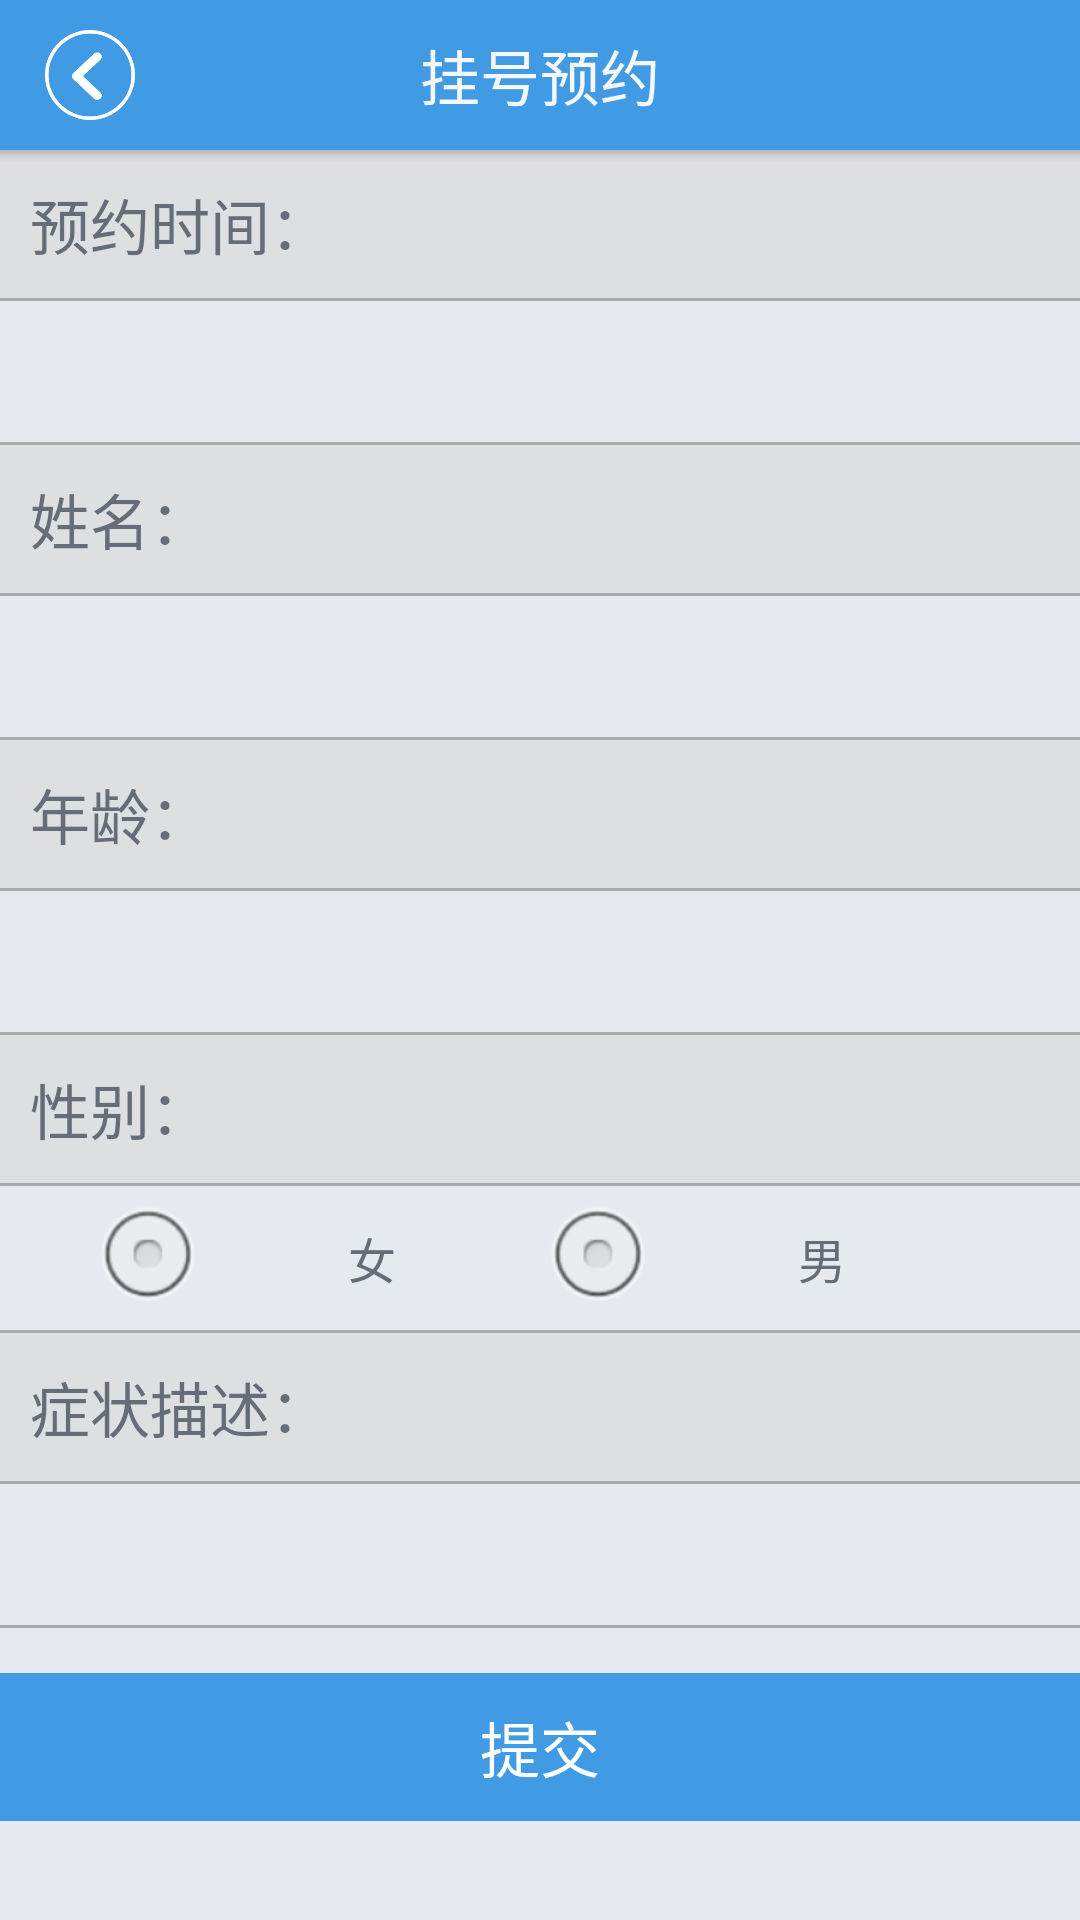

The Android layout XML behind this screen, and the referenced resources:
<!-- AndroidManifest.xml: application theme AppTheme -->
<!-- res/layout/activity_registration.xml -->
<?xml version="1.0" encoding="utf-8"?>
<RelativeLayout xmlns:android="http://schemas.android.com/apk/res/android"
    android:layout_width="match_parent"
    android:layout_height="match_parent" >

    <RelativeLayout
        android:id="@+id/rl_top"
        android:layout_width="fill_parent"
        android:layout_height="@dimen/activity_header_height"
        android:background="@color/blue" >

        <ImageView
            android:id="@+id/iv_back"
            android:layout_width="@dimen/activity_header_gobackbutton_dimens"
            android:layout_height="@dimen/activity_header_gobackbutton_dimens"
            android:layout_alignParentLeft="true"
            android:layout_centerVertical="true"
            android:layout_marginLeft="15dp"
            android:contentDescription="@string/app_name"
            android:src="@drawable/gobackbtn" />

        <TextView
            android:layout_width="wrap_content"
            android:layout_height="wrap_content"
            android:layout_centerInParent="true"
            android:layout_marginLeft="10dp"
            android:text="挂号预约"
            android:textColor="@color/white"
            android:textSize="20sp" />
    </RelativeLayout>

    <View
        android:layout_width="match_parent"
        android:layout_height="4dp"
        android:layout_below="@id/rl_top"
        android:background="@drawable/shape_home_tab_shadow" />

    <ScrollView
        android:layout_width="match_parent"
        android:layout_height="match_parent"
        android:layout_below="@id/rl_top" >

        <LinearLayout
            android:layout_width="match_parent"
            android:layout_height="wrap_content"
            android:gravity="center"
            android:orientation="vertical" >

            <TextView
                android:layout_width="match_parent"
                android:layout_height="wrap_content"
                android:background="@color/gray_light"
                android:gravity="left"
                android:padding="10dp"
                android:text="预约时间："
                android:textSize="20sp" />

            <View
                android:layout_width="match_parent"
                android:layout_height="1dp"
                android:background="#AAA" />

            <EditText
                android:id="@+id/registration_et_date"
                android:layout_width="match_parent"
                android:layout_height="wrap_content"
                android:layout_margin="10dp"
                android:background="@null"
                android:hint=""
                android:inputType="text|date"
                android:maxLength="20"
                android:textSize="20sp" />

            <View
                android:layout_width="match_parent"
                android:layout_height="1dp"
                android:background="#AAA" />

            <TextView
                android:layout_width="match_parent"
                android:layout_height="wrap_content"
                android:background="@color/gray_light"
                android:gravity="left"
                android:padding="10dp"
                android:text="姓名："
                android:textSize="20sp" />

            <View
                android:layout_width="match_parent"
                android:layout_height="1dp"
                android:background="#AAA" />

            <EditText
                android:id="@+id/registration_et_nickname"
                android:layout_width="match_parent"
                android:layout_height="wrap_content"
                android:layout_margin="10dp"
                android:background="@null"
                android:hint=""
                android:maxLength="20"
                android:textSize="20sp" />

            <View
                android:layout_width="match_parent"
                android:layout_height="1dp"
                android:background="#AAA" />

            <TextView
                android:layout_width="match_parent"
                android:layout_height="wrap_content"
                android:background="@color/gray_light"
                android:gravity="left"
                android:padding="10dp"
                android:text="年龄："
                android:textSize="20sp" />

            <View
                android:layout_width="match_parent"
                android:layout_height="1dp"
                android:background="#AAA" />

            <EditText
                android:id="@+id/registration_et_age"
                android:layout_width="match_parent"
                android:layout_height="wrap_content"
                android:layout_margin="10dp"
                android:background="@null"
                android:hint=""
                android:inputType="number"
                android:maxLength="20"
                android:textSize="20sp" />

            <View
                android:layout_width="match_parent"
                android:layout_height="1dp"
                android:background="#AAA" />

            <TextView
                android:layout_width="match_parent"
                android:layout_height="wrap_content"
                android:background="@color/gray_light"
                android:gravity="left"
                android:padding="10dp"
                android:text="性别："
                android:textSize="20sp" />

            <View
                android:layout_width="match_parent"
                android:layout_height="1dp"
                android:background="#AAA" />

            <RadioGroup
                android:id="@+id/registration_rg_gender"
                android:layout_width="match_parent"
                android:layout_height="wrap_content"
                android:layout_gravity="center"
                android:orientation="horizontal"
                android:paddingLeft="30dp"
                android:paddingRight="30dp" >

                <RadioButton
                    android:id="@+id/registration_rb_female"
                    android:layout_width="0dp"
                    android:layout_height="wrap_content"
                    android:layout_weight="1"
                    android:gravity="center"
                    android:padding="10dp"
                    android:text="女"
                    android:textColor="@color/home_tab_text_nomal" />

                <RadioButton
                    android:id="@+id/registration_rb_male"
                    android:layout_width="0dp"
                    android:layout_height="wrap_content"
                    android:layout_weight="1"
                    android:gravity="center"
                    android:padding="10dp"
                    android:text="男"
                    android:textColor="@color/home_tab_text_nomal" />
            </RadioGroup>

            <View
                android:layout_width="match_parent"
                android:layout_height="1dp"
                android:background="#AAA" />

            <TextView
                android:layout_width="match_parent"
                android:layout_height="wrap_content"
                android:background="@color/gray_light"
                android:gravity="left"
                android:padding="10dp"
                android:text="症状描述："
                android:textSize="20sp" />

            <View
                android:layout_width="match_parent"
                android:layout_height="1dp"
                android:background="#AAA" />

            <EditText
                android:id="@+id/registration_et_description"
                android:layout_width="match_parent"
                android:layout_height="wrap_content"
                android:layout_margin="10dp"
                android:background="@null"
                android:hint=""
                android:inputType="textMultiLine"
                android:textSize="20sp" />

            <View
                android:layout_width="match_parent"
                android:layout_height="1dp"
                android:background="#AAA" />

            <Button
                android:id="@+id/registration_btn_commit"
                android:layout_width="match_parent"
                android:layout_height="wrap_content"
                android:layout_marginTop="15dp"
                android:background="@drawable/blue_button_selector"
                android:gravity="center"
                android:paddingBottom="10dp"
                android:paddingTop="10dp"
                android:text="提交"
                android:textColor="#ffffff"
                android:textSize="20sp" />
        </LinearLayout>
    </ScrollView>

</RelativeLayout>
<!-- resources referenced by this layout -->
<resources>
  <color name="blue">#409be4</color>
  <color name="gray_light">#55c9c9c9</color>
  <color name="home_tab_text_nomal">#656d78</color>
  <color name="white">#f5f7fa</color>
  <dimen name="activity_header_gobackbutton_dimens">30dp</dimen>
  <dimen name="activity_header_height">50dp</dimen>
  <!-- drawable blue_button_selector (drawable) -->
  <?xml version="1.0" encoding="utf-8"?>
  <selector xmlns:android="http://schemas.android.com/apk/res/android">
  
      <item android:drawable="@color/orange" android:state_pressed="true"/>
      <item android:drawable="@color/blue" android:state_pressed="false"/>
  
  </selector>
  <!-- drawable gobackbtn: png bitmap (drawable-hdpi, 9622 bytes) -->
  <!-- drawable shape_home_tab_shadow (drawable) -->
  <?xml version="1.0" encoding="utf-8"?>
  <shape xmlns:android="http://schemas.android.com/apk/res/android" >
      <gradient
          android:startColor="#45000000"
          android:centerColor="#15000000"
          android:endColor="#00000000"
          android:type="linear"
          android:angle="-90"
         />
  </shape>
  <string name="app_name">远程挂号</string>
  <style name="AppTheme" parent="android:Theme.NoTitleBar">
          <item name="android:windowBackground">@color/home_root_view_bg</item>
           <item name="android:textColor">@color/home_tab_text_nomal</item>
      </style>
  <color name="orange">#e27000</color>
  <color name="home_root_view_bg">#e6e9ed</color>
</resources>
